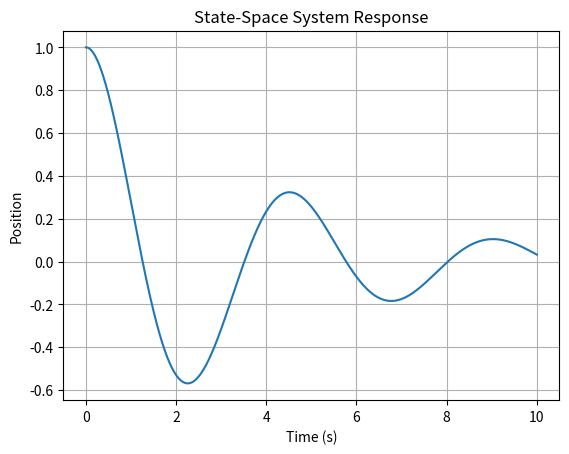

Write Python code to recreate this figure.
"""
State-Space Modelling Demo

Dynamic Modelling & Control Portfolio

This script demonstrates a simple continuous-time
state-space model and its response to an initial condition.
"""

import numpy as np
import matplotlib.pyplot as plt
from scipy import signal


# System matrices

A = np.array([
    [0, 1],
    [-2, -0.5]
])

B = np.array([
    [0],
    [1]
])

C = np.array([
    [1, 0]
])

D = np.array([
    [0]
])


# Create state-space system

system = signal.StateSpace(A, B, C, D)


# Simulation time

time = np.linspace(0, 10, 1000)


# Initial condition

initial_state = np.array([1, 0])


# Zero input

input_signal = np.zeros_like(time)


# Simulate response

time, output, states = signal.lsim(
    system,
    U=input_signal,
    T=time,
    X0=initial_state
)


# Plot position

plt.figure()

plt.plot(time, states[:, 0])

plt.xlabel("Time (s)")
plt.ylabel("Position")

plt.title("State-Space System Response")

plt.grid(True)

plt.show()
